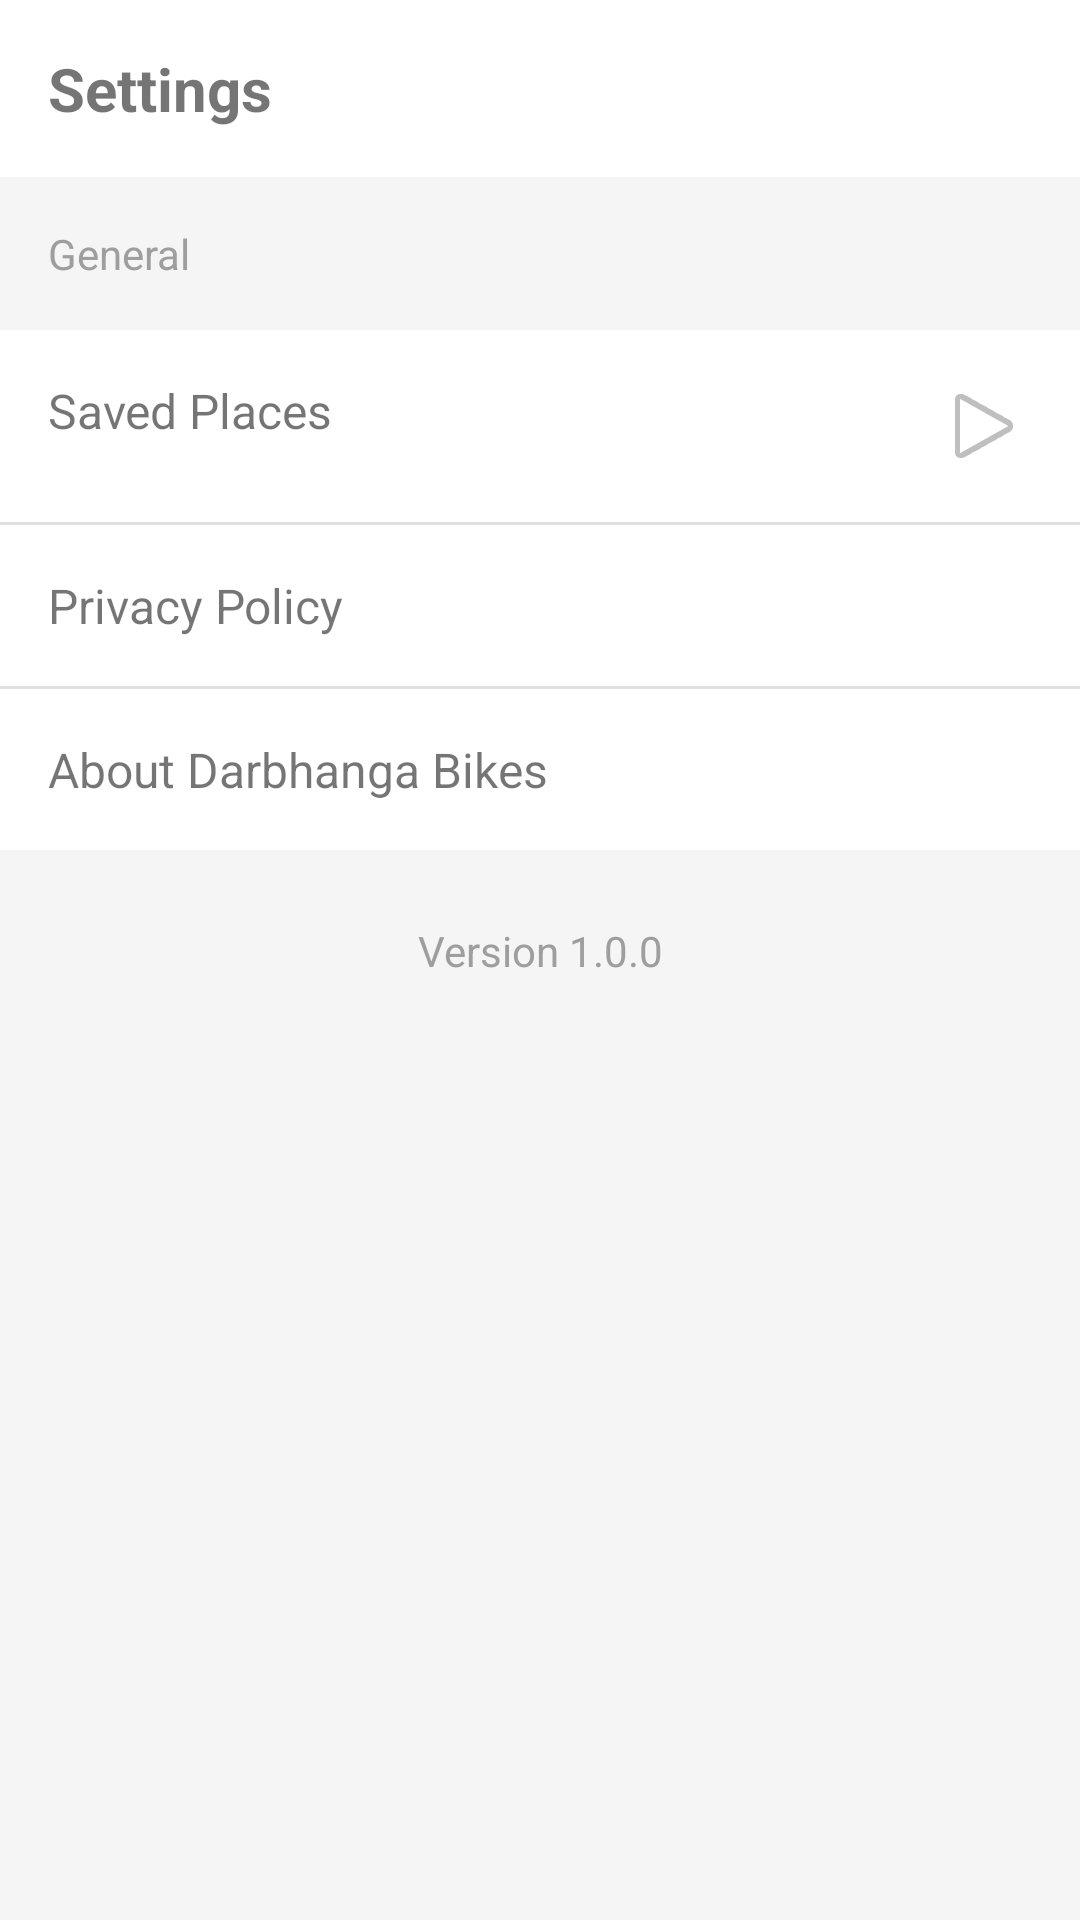

Android layout source for this screen:
<!-- AndroidManifest.xml: application theme Theme.DarbhangaBikes -->
<!-- res/layout/fragment_settings.xml -->
<?xml version="1.0" encoding="utf-8"?>
<LinearLayout xmlns:android="http://schemas.android.com/apk/res/android"
    android:layout_width="match_parent"
    android:layout_height="match_parent"
    android:orientation="vertical"
    android:background="#F5F5F5">

    <TextView
        android:layout_width="match_parent"
        android:layout_height="wrap_content"
        android:text="Settings"
        android:textSize="20sp"
        android:textStyle="bold"
        android:padding="16dp"
        android:background="@color/white"/>

    <TextView
        android:layout_width="match_parent"
        android:layout_height="wrap_content"
        android:text="General"
        android:padding="16dp"
        android:textColor="@color/grey"/>

    <TextView
        android:id="@+id/tv_saved_places"
        android:layout_width="match_parent"
        android:layout_height="wrap_content"
        android:text="Saved Places"
        android:padding="16dp"
        android:background="@color/white"
        android:drawableEnd="@android:drawable/ic_media_play"
        android:textSize="16sp"/>

    <View android:layout_width="match_parent" android:layout_height="1dp" android:background="#E0E0E0"/>

    <TextView
        android:id="@+id/tv_privacy"
        android:layout_width="match_parent"
        android:layout_height="wrap_content"
        android:text="Privacy Policy"
        android:padding="16dp"
        android:background="@color/white"
        android:textSize="16sp"/>

    <View android:layout_width="match_parent" android:layout_height="1dp" android:background="#E0E0E0"/>

    <TextView
        android:id="@+id/tv_about"
        android:layout_width="match_parent"
        android:layout_height="wrap_content"
        android:text="About Darbhanga Bikes"
        android:padding="16dp"
        android:background="@color/white"
        android:textSize="16sp"/>

    <TextView
        android:layout_width="match_parent"
        android:layout_height="wrap_content"
        android:text="Version 1.0.0"
        android:gravity="center"
        android:padding="24dp"
        android:textColor="@color/grey"/>

</LinearLayout>
<!-- resources referenced by this layout -->
<resources>
  <color name="grey">#9E9E9E</color>
  <color name="white">#FFFFFF</color>
  <style name="Theme.DarbhangaBikes" parent="Theme.MaterialComponents.DayNight.DarkActionBar">
          
          <item name="colorPrimary">@color/md_theme_light_primary</item>
          <item name="colorPrimaryVariant">@color/colorPrimaryDark</item>
          <item name="colorOnPrimary">@color/md_theme_light_onPrimary</item>
          
          
          <item name="colorSecondary">@color/md_theme_light_secondary</item>
          <item name="colorSecondaryVariant">@color/colorPrimaryDark</item>
          <item name="colorOnSecondary">@color/md_theme_light_onSecondary</item>
          
          
          <item name="android:statusBarColor">@color/status_bar_color</item>
          
          
          <item name="colorError">@color/md_theme_light_error</item>
          <item name="colorSurface">@color/md_theme_light_surface</item>
          <item name="colorOnSurface">@color/md_theme_light_onSurface</item>
          <item name="android:windowBackground">@color/white</item>
      </style>
  <color name="md_theme_light_primary">#FFC107</color>
  <color name="colorPrimaryDark">#F57F17</color>
  <color name="md_theme_light_onPrimary">#000000</color>
  <color name="md_theme_light_secondary">#FF5722</color>
  <color name="md_theme_light_onSecondary">#FFFFFF</color>
  <color name="status_bar_color">#F9D342</color>
  <color name="md_theme_light_error">#BA1A1A</color>
  <color name="md_theme_light_surface">#FFFBFF</color>
  <color name="md_theme_light_onSurface">#1C1B1F</color>
</resources>
